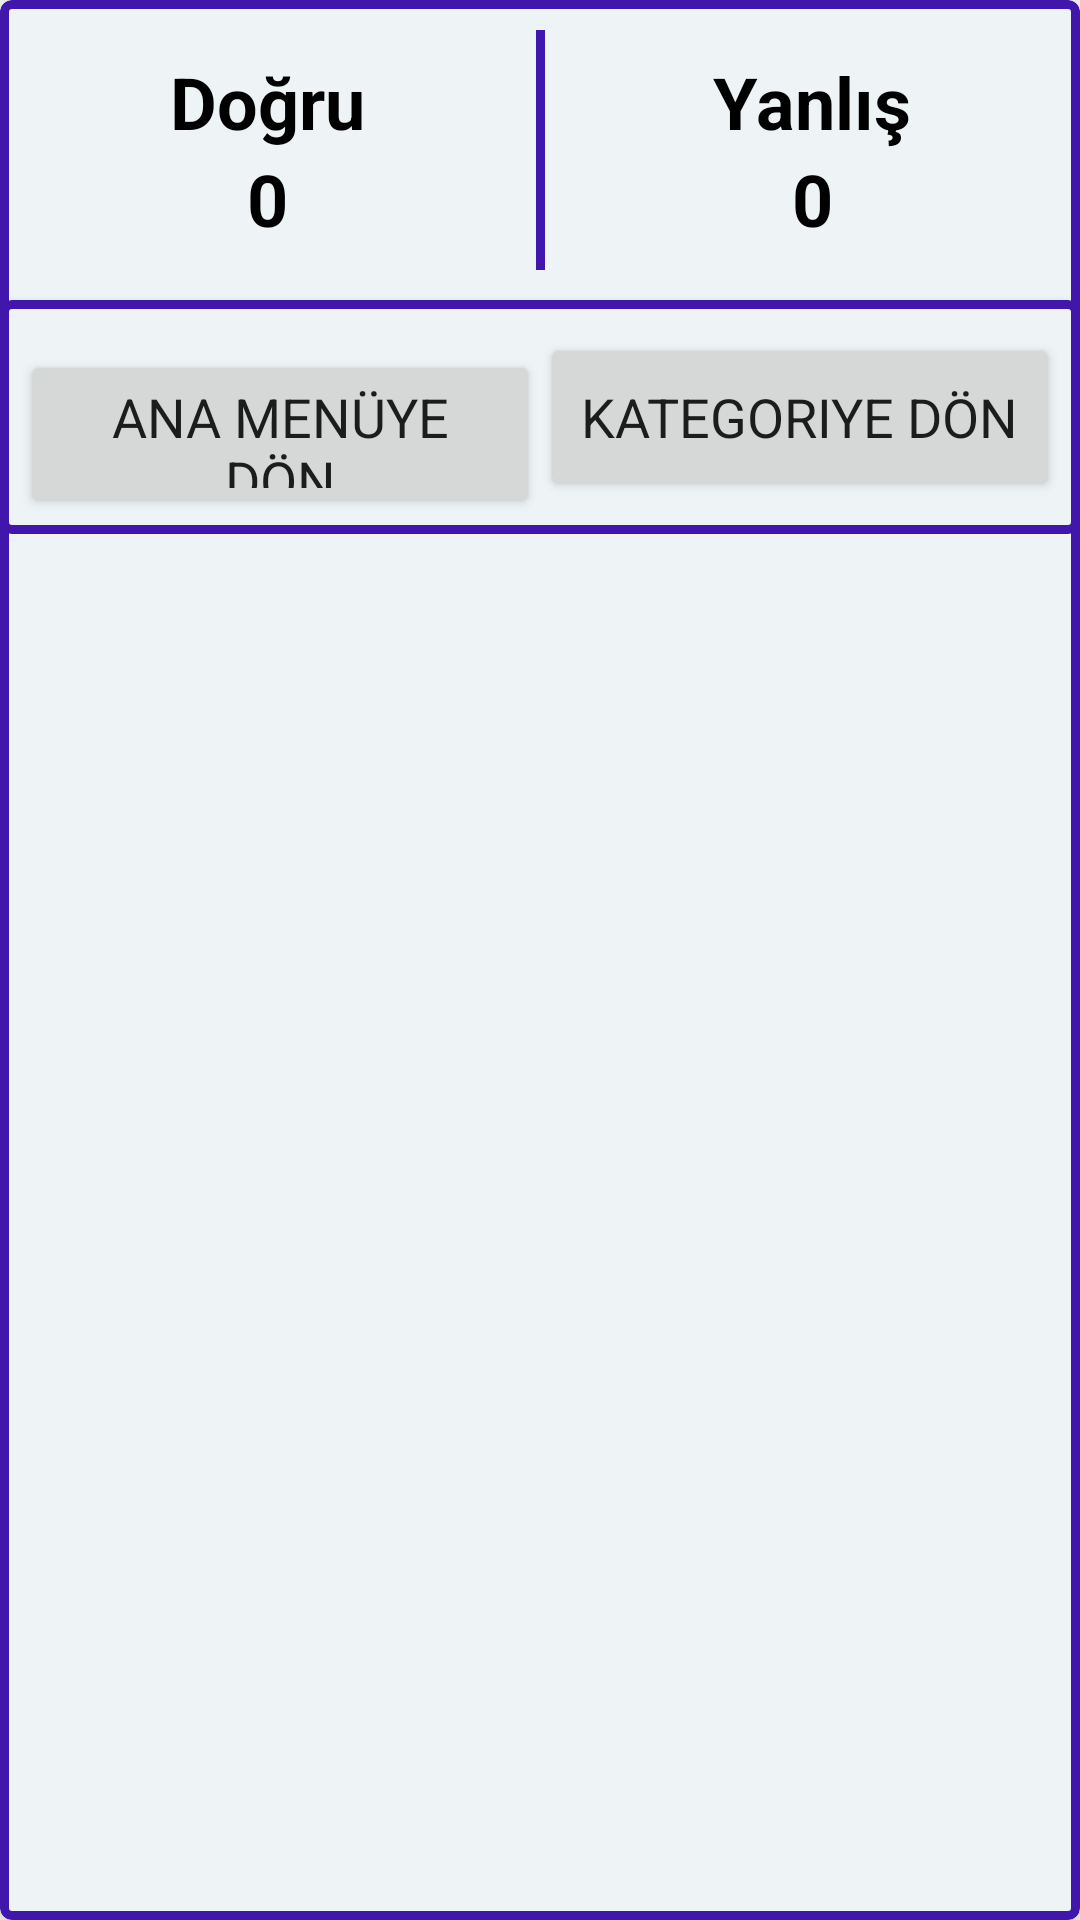

Here is an Android app screen rendered from its layout file. Give the layout XML and the strings, colors and styles it references.
<!-- AndroidManifest.xml: application theme Base.Theme.KelimeKartlarim -->
<!-- res/layout/score_dialog.xml -->
<?xml version="1.0" encoding="utf-8"?>
<com.google.android.material.card.MaterialCardView xmlns:android="http://schemas.android.com/apk/res/android"
    xmlns:app="http://schemas.android.com/apk/res-auto"
    android:layout_width="match_parent"
    android:layout_height="wrap_content"
    android:layout_marginHorizontal="10dp"
    app:cardBackgroundColor="@color/white"
    app:cardElevation="10dp"
    app:cardPreventCornerOverlap="false"
    app:strokeColor="@color/bittersweat"
    app:strokeWidth="3dp">

    <LinearLayout
        android:layout_width="match_parent"
        android:layout_height="wrap_content"
        android:orientation="vertical">

        <LinearLayout
            android:layout_width="match_parent"
            android:layout_height="100dp"
            android:gravity="center"
            android:orientation="horizontal">

            <LinearLayout
                android:layout_width="match_parent"
                android:layout_height="wrap_content"
                android:layout_weight="1"
                android:gravity="center"
                android:orientation="vertical">


                <TextView
                    android:layout_width="wrap_content"
                    android:layout_height="wrap_content"
                    android:text="Doğru"
                    android:textColor="@color/black"
                    android:textSize="24sp"
                    android:textStyle="bold" />

                <TextView
                    android:id="@+id/skorDogru"
                    android:layout_width="wrap_content"
                    android:layout_height="wrap_content"
                    android:text="0"
                    android:textColor="@color/black"
                    android:textSize="24sp"
                    android:textStyle="bold" />

            </LinearLayout>

            <View
                android:layout_width="3dp"
                android:layout_height="match_parent"
                android:layout_marginVertical="10dp"
                android:background="@color/bittersweat" />


            <LinearLayout
                android:layout_width="match_parent"
                android:layout_height="wrap_content"
                android:layout_weight="1"
                android:gravity="center"
                android:orientation="vertical">


                <TextView
                    android:layout_width="wrap_content"
                    android:layout_height="wrap_content"
                    android:text="Yanlış"
                    android:textColor="@color/black"
                    android:textSize="24sp"
                    android:textStyle="bold" />

                <TextView
                    android:id="@+id/skorYanlis"
                    android:layout_width="wrap_content"
                    android:layout_height="wrap_content"
                    android:text="0"
                    android:textColor="@color/black"
                    android:textSize="24sp"
                    android:textStyle="bold" />

            </LinearLayout>

        </LinearLayout>

        <com.google.android.material.card.MaterialCardView
            android:layout_width="match_parent"
            android:layout_height="wrap_content"
            app:cardBackgroundColor="@color/white"
            app:cardPreventCornerOverlap="false"
            app:strokeColor="@color/bittersweat"
            app:strokeWidth="3dp">

            <LinearLayout
                android:layout_width="match_parent"
                android:layout_height="wrap_content"
                android:orientation="horizontal"
                android:padding="7dp">

                <Button
                    android:id="@+id/anaMenuButton"
                    android:layout_width="match_parent"
                    android:layout_height="?actionBarSize"
                    android:layout_marginVertical="4dp"
                    android:layout_weight="1"
                    android:text="Ana Menüye Dön"
                    android:textSize="18sp" />

                <Button
                    android:id="@+id/kategoriButton"
                    android:layout_width="match_parent"
                    android:layout_height="?actionBarSize"
                    android:layout_marginVertical="4dp"
                    android:layout_weight="1"
                    android:text="Kategoriye Dön"
                    android:textSize="18sp" />

            </LinearLayout>
        </com.google.android.material.card.MaterialCardView>
    </LinearLayout>

</com.google.android.material.card.MaterialCardView>
<!-- resources referenced by this layout -->
<resources>
  <color name="bittersweat">#4116AD</color>
  <color name="black">#000000</color>
  <color name="white">#EEF4F6</color>
  <style name="Base.Theme.KelimeKartlarim" parent="Theme.MaterialComponents.DayNight.NoActionBar">
          <item name="android:fontFamily">sans-serif</item>
          <item name="android:navigationBarColor">@color/bittersweat</item>
          <item name="android:statusBarColor">@color/bittersweat</item>
  
      </style>
</resources>
